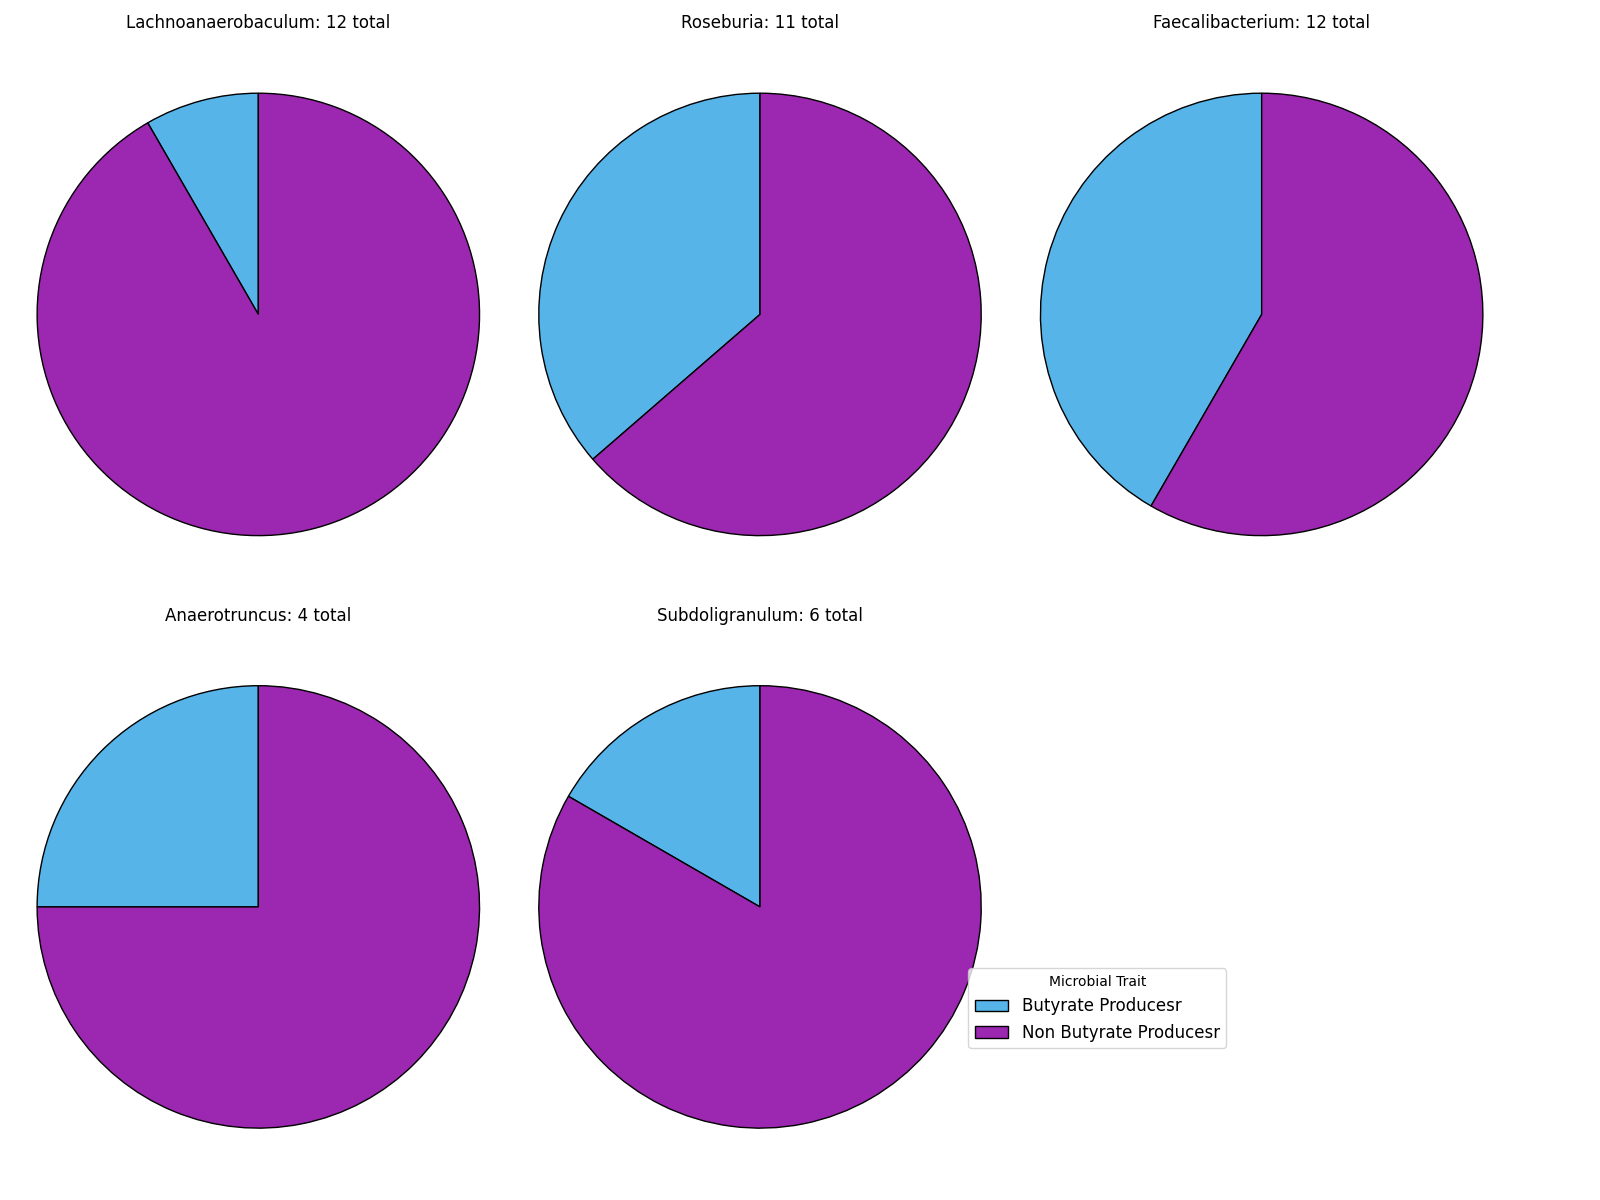

Data behind this chart, as committed beside it:
, Genus, Genus_ID, Ranked_Mapping_family, fractions_produces_but, total_fam_sizes
0, Lachnoanaerobaculum, NCBITaxon:1164882, Lachnospiraceae, 0.08333, 12
1, Roseburia, NCBITaxon:841, Lachnospiraceae, 0.3636, 11
2, Faecalibacterium, NCBITaxon:216851, Oscillospiraceae, 0.4167, 12
3, Anaerotruncus, NCBITaxon:244127, Oscillospiraceae, 0.25, 4
4, Subdoligranulum, NCBITaxon:292632, Oscillospiraceae, 0.1667, 6
